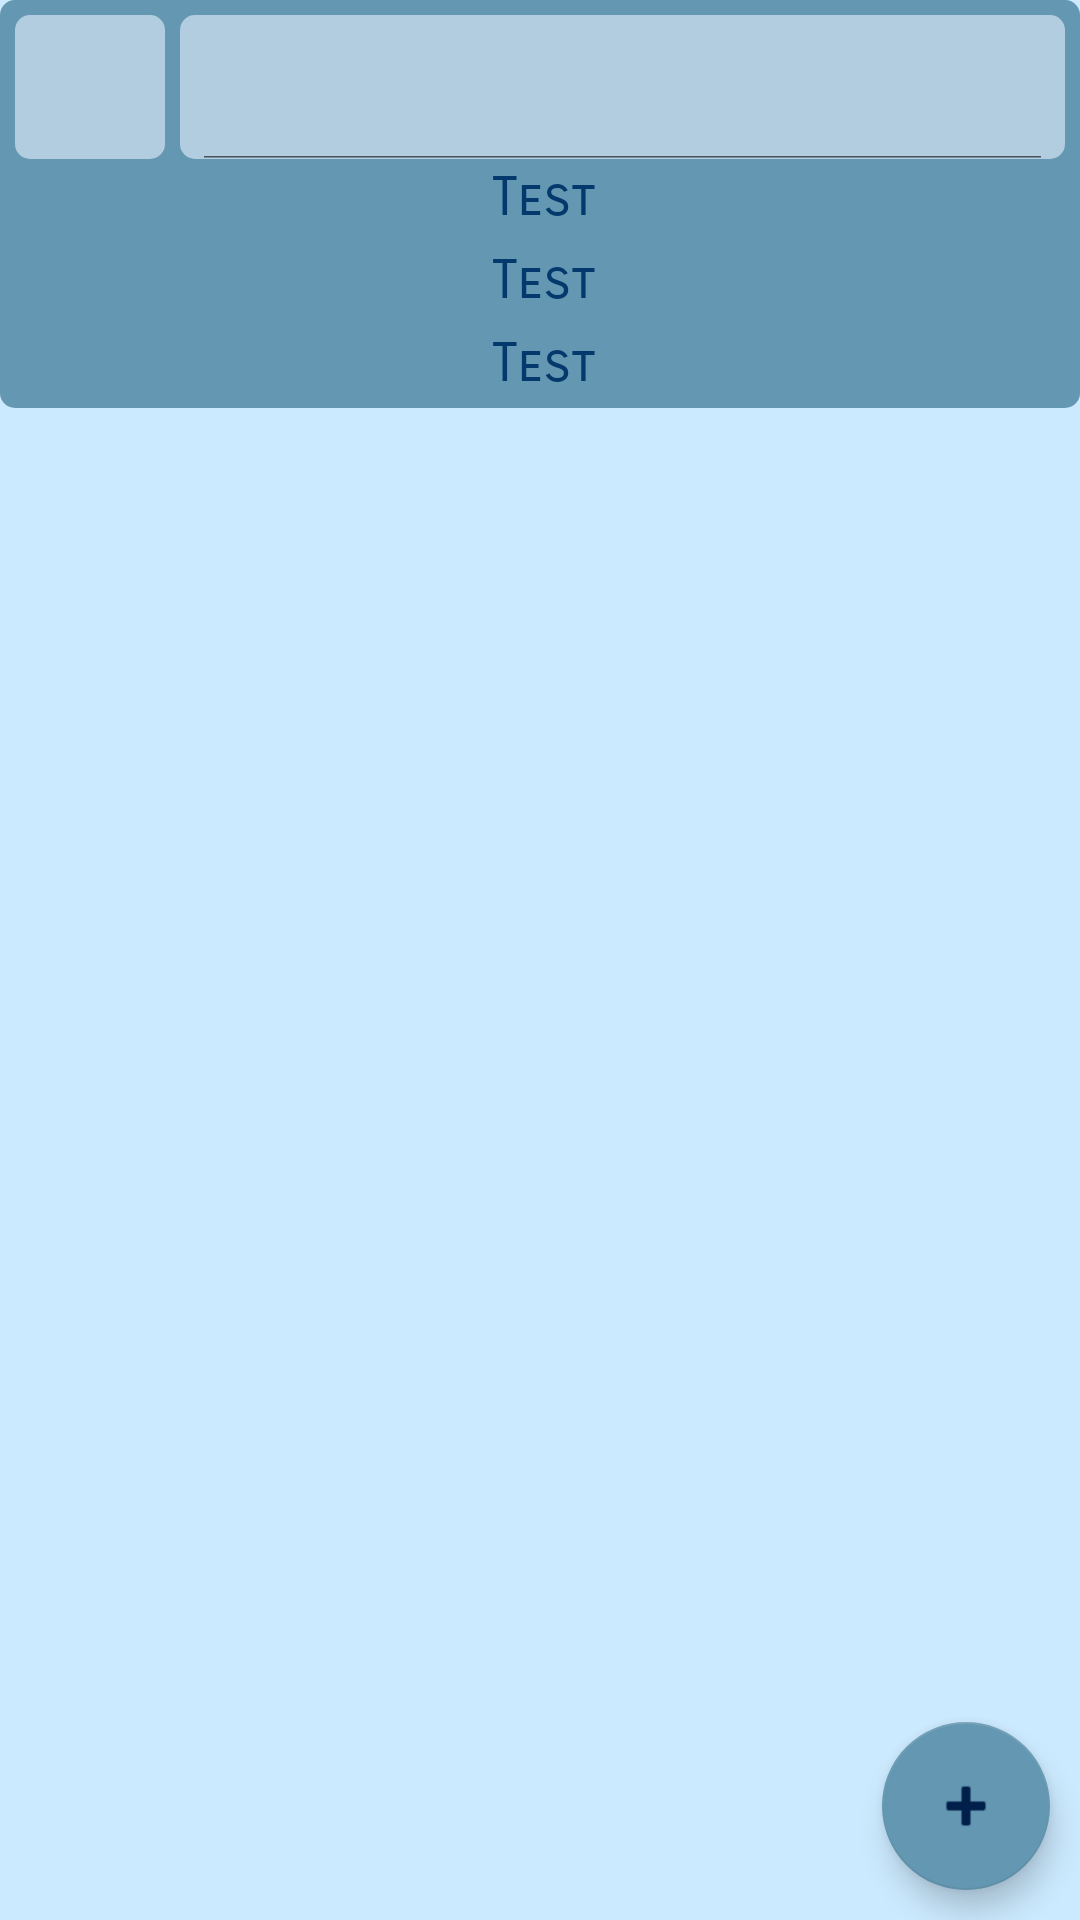

Write the Android layout XML for this screen, with the resource values it uses.
<!-- AndroidManifest.xml: application theme Theme.Projekt_Aplikacje -->
<!-- res/layout/activity_browse.xml -->
<?xml version="1.0" encoding="utf-8"?>
<androidx.coordinatorlayout.widget.CoordinatorLayout xmlns:android="http://schemas.android.com/apk/res/android"
    xmlns:app="http://schemas.android.com/apk/res-auto"


    android:layout_width="match_parent"
    android:layout_height="match_parent"
    android:background="@color/app_bg">

    <com.google.android.material.appbar.AppBarLayout
        android:id="@+id/appbar"
        android:layout_width="match_parent"
        android:layout_height="wrap_content"
        android:background="@color/app_bg">

        <com.google.android.material.appbar.CollapsingToolbarLayout
            android:layout_width="match_parent"
            android:layout_height="match_parent"
            app:contentScrim="@color/app_bg"
            app:layout_scrollFlags="scroll|enterAlways|enterAlwaysCollapsed|snap"

            app:toolbarId="@+id/toolbar">

            <include
                android:id="@+id/searchingView"
                layout="@layout/searching" />

        </com.google.android.material.appbar.CollapsingToolbarLayout>
    </com.google.android.material.appbar.AppBarLayout>

    <androidx.core.widget.NestedScrollView
        android:layout_width="match_parent"
        android:layout_height="match_parent"
        android:fillViewport="true"
        app:layout_behavior="com.google.android.material.appbar.AppBarLayout$ScrollingViewBehavior">

        <LinearLayout
            android:layout_width="match_parent"
            android:layout_height="match_parent"
            android:orientation="vertical">

            <androidx.recyclerview.widget.RecyclerView
                android:id="@+id/recyclerView"
                android:layout_width="match_parent"
                android:layout_height="match_parent" />

        </LinearLayout>


    </androidx.core.widget.NestedScrollView>

    <com.google.android.material.floatingactionbutton.FloatingActionButton
        android:id="@+id/saveRecipeButton"
        android:layout_width="wrap_content"
        android:layout_height="wrap_content"
        android:layout_gravity="bottom|end"
        android:layout_margin="10dp"
        android:backgroundTint="@color/button_color"
        android:clickable="true"
        android:focusable="true"
        app:backgroundTint="@color/button_color"
        app:srcCompat="@android:drawable/ic_input_add" />

</androidx.coordinatorlayout.widget.CoordinatorLayout>
<!-- res/layout/searching.xml (included above) -->
<?xml version="1.0" encoding="utf-8"?>
<LinearLayout xmlns:android="http://schemas.android.com/apk/res/android"
    xmlns:app="http://schemas.android.com/apk/res-auto"
    android:layout_width="match_parent"
    android:layout_height="match_parent"
    android:layout_marginBottom="5dp"
    android:background="@drawable/small_rounded_corners"
    android:backgroundTint="@color/blue4"
    android:orientation="vertical"
    app:layout_constraintBottom_toBottomOf="parent"
    app:layout_constraintEnd_toEndOf="parent"
    app:layout_constraintStart_toStartOf="parent"
    app:layout_constraintTop_toTopOf="parent">

    <LinearLayout
        android:layout_width="match_parent"
        android:layout_height="wrap_content"
        android:orientation="horizontal">

        <ImageButton
            android:id="@+id/searchButton"
            android:layout_width="50dp"
            android:layout_height="match_parent"
            android:layout_marginStart="5dp"
            android:layout_marginTop="5dp"
            android:background="@drawable/small_rounded_corners"
            android:backgroundTint="@color/blue5"
            android:cropToPadding="false"
            android:scaleType="fitCenter"
            app:srcCompat="@drawable/search" />

        <SearchView
            android:id="@+id/searchPanel"
            android:layout_width="match_parent"
            android:layout_height="wrap_content"
            android:layout_marginStart="5dp"
            android:layout_marginTop="5dp"
            android:layout_marginEnd="5dp"
            android:background="@drawable/small_rounded_corners"
            android:focusable="false"
            android:iconifiedByDefault="false"
            android:searchIcon="@null"
            app:searchIcon="@null" />
    </LinearLayout>

    <include
        android:id="@+id/filterDiets"
        layout="@layout/filter" />

    <include
        android:id="@+id/filterCuisines"
        layout="@layout/filter" />

    <include
        android:id="@+id/filterTypes"
        layout="@layout/filter" />

</LinearLayout>
<!-- res/layout/filter.xml (included above) -->
<?xml version="1.0" encoding="utf-8"?>
<LinearLayout xmlns:android="http://schemas.android.com/apk/res/android"
    xmlns:tools="http://schemas.android.com/tools"
    android:layout_width="match_parent"
    android:layout_height="0dp"
    android:layout_weight="1"
    android:orientation="vertical">

    <TextView
        android:id="@+id/textViewHeader"
        android:layout_width="match_parent"
        android:layout_height="wrap_content"
        android:layout_marginStart="2dp"
        android:layout_marginTop="2dp"
        android:fontFamily="sans-serif-smallcaps"
        android:textAlignment="center"
        android:textColor="@color/item_content"
        android:textSize="18sp"
        tools:text="Test" />

    <HorizontalScrollView
        android:layout_width="match_parent"
        android:layout_height="0dp"
        android:layout_weight="1">

        <LinearLayout
            android:layout_width="wrap_content"
            android:layout_height="match_parent"
            android:orientation="horizontal">

            <com.google.android.material.chip.ChipGroup
                android:id="@+id/chipGroup"
                android:layout_width="match_parent"
                android:layout_height="match_parent"
                android:layout_margin="2dp"
                android:background="@drawable/rounded_corners"
                android:backgroundTint="@color/blue4_1"
                android:paddingStart="5dp"
                android:paddingEnd="5dp">

            </com.google.android.material.chip.ChipGroup>
        </LinearLayout>
    </HorizontalScrollView>
</LinearLayout>
<!-- resources referenced by this layout -->
<resources>
  <color name="app_bg">@color/blue6</color>
  <color name="blue4">#6497b1</color>
  <color name="blue4_1">#466B7D</color>
  <color name="blue5">#b3cde0</color>
  <color name="button_color">@color/blue4</color>
  <color name="item_content">@color/blue2</color>
  <!-- drawable rounded_corners (drawable) -->
  <?xml version="1.0" encoding="utf-8"?>
  <shape xmlns:android="http://schemas.android.com/apk/res/android" android:shape="rectangle">
      <solid android:color="@color/item_bg"/>
      <corners android:radius="30dp"/>
  </shape>
  <!-- drawable small_rounded_corners (drawable) -->
  <?xml version="1.0" encoding="utf-8"?>
  <shape xmlns:android="http://schemas.android.com/apk/res/android" android:shape="rectangle">
      <solid android:color="@color/item_bg"/>
      <corners android:radius="5dp"/>
  </shape>
  <style name="Theme.Projekt_Aplikacje" parent="Theme.MaterialComponents.DayNight.NoActionBar">
          <item name="colorPrimary">@color/blue3</item>
          <item name="colorPrimaryVariant">@color/blue5</item>
          <item name="colorOnPrimary">@color/blue6</item>
          <item name="colorSecondary">@color/blue4</item>
          <item name="colorSecondaryVariant">@color/blue4_1</item>
          <item name="colorOnSecondary">@color/blue1</item>
          <item name="android:statusBarColor">?attr/colorOnPrimary</item>
      </style>
  <color name="blue6">#CCEAFF</color>
  <color name="blue2">#03396c</color>
  <color name="item_bg">@color/blue5</color>
  <color name="blue3">#005b96</color>
  <color name="blue1">#011f4b</color>
</resources>
